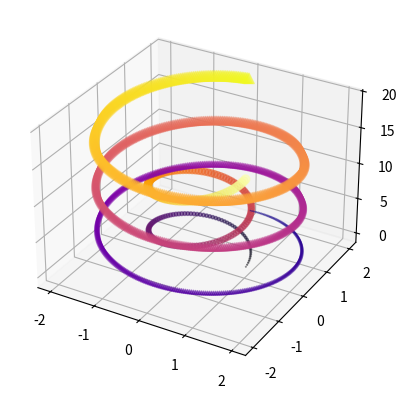

Write Python code to recreate this figure.
txt = """1	0	0
0.9980068533314934	0.06310563131267365	0.06314759102693052
0.9920353585932578	0.12595970506771756	0.12629518205386103
0.9821093199149804	0.18831166648971787	0.18944277308079155
0.9682683053985072	0.24991296237030836	0.25259036410772207
0.9505674893877829	0.3105180318741688	0.3157379551346526
0.9290774325277306	0.3698852854165468	0.3788855461615831
0.9038838004888236	0.4277780677102096	0.4420331371885136
0.8750870224785937	0.48396560114283876	0.5051807282154441
0.8428018909013506	0.5382239057242886	0.5683283192423747
0.8071571037619854	0.5903366919365284	0.6314759102693052
0.7682947516379708	0.6400962229271071	0.6946235012962356
0.7263697512646394	0.6873041426091843	0.7577710923231662
0.6815492279916338	0.7317722663670768	0.8209186833500968
0.6340118495722387	0.773323331215339	0.8840662743770272
0.5839471139413063	0.8117917024210207	0.9472138654039577
0.5315545938209014	0.8470240337722988	1.0103614564308883
0.47704314116488955	0.8788798788614604	1.0735090474578188
0.42063005461378417	0.9072322509454814	1.1366566384847494
0.36254021327862457	0.9319681291524348	1.1998042295116798
0.30300518030687273	0.9529889090158392	1.2629518205386103
0.24226227980378318	0.9702107955409863	1.326099411565541
0.18055365078890231	0.9835651372363698	1.3892470025924712
0.11812528195890805	0.9929986997786696	1.4523945936194018
0.05522603110450817	0.9984738782203788	1.5155421846463324
-0.00789336690971331	0.9999688468941563	1.578689775673263
-0.070981299648016	0.9974776464163387	1.6418373667001935
-0.13378628010447902	0.9910102074427921	1.7049849577271239
-0.196057949203978	0.9805923110824041	1.7681325487540545
-0.2575480738068967	0.9662654861260218	1.831280139780985
-0.3180115362392381	0.9480868435005095	1.8944277308079154
-0.37720731140357594	0.9261288486078413	1.957575321834846
-0.434899427575793	0.9004790324567516	2.0207229128617765
-0.4908579070575935	0.8712396427384597	2.083870503888707
-0.5448596829350705	0.8385272362373773	2.1470180949156377
-0.5966894882888559	0.802472214201578	2.210165685942568
-0.6461407143112099	0.7632183025251684	2.273313276969499
-0.6930162339093318	0.7209219788147164	2.336460867996429
-0.7371291875117788	0.6757518486236088	2.3996084590233595
-0.77830372794553	0.6278879733408583	2.4627560500502903
-0.8163757214143991	0.5775211524135886	2.5259036410772207
-0.8511934017844945	0.5248521627644684	2.589051232104151
-0.8826179755685469	0.47009095843600296	2.652198823131082
-0.9105241751974622	0.4134558336521342	2.715346414158012
-0.9348007583735982	0.3551725526334286	2.7784940051849425
-0.9553509515151948	0.29547344963467004	2.8416415962118733
-0.972092835524257	0.23459650279236888	2.9047891872388036
-0.9849596723401105	0.1727843854740994	2.9679367782657344
-0.9939001709768878	0.11028349891127508	3.031084369292665
-0.9988786919844436	0.047342989971558204	3.094231960319595
-0.9998753895176573	-0.015786242013637018	3.157379551346526
-0.9968862904477932	-0.07885254540747635	3.2205271423734563
-0.9899233102005571	-0.14160451942495178	3.283674733400387
-0.9790142052577145	-0.20379201629015212	3.3468223244273174
-0.9642024625116118	-0.2651671383986785	3.4099699154542478
-0.9455471259136671	-0.32548522651021183	3.4731175064811786
-0.9231225611078607	-0.38450583503201075	3.536265097508109
-0.8970181589874636	-0.4419936905055789	3.5994126885350393
-0.8673379793567146	-0.49771962947568316	3.66256027956197
-0.8342003361179176	-0.5514615120031073	3.7257078705889004
-0.7977373256375195	-0.6030051071796143	3.7888554616158308
-0.7580943001712455	-0.6521449471151866	3.8520030526427615
-0.7154292884473714	-0.6986851459933063	3.915150643669692
-0.6699123657178551	-0.7424401809292832	3.9782982346966227
-0.6217249757884953	-0.7832356315188904	4.041445825723553
-0.571059207730695	-0.8209088751292625	4.104593416750483
-0.5181170301580778	-0.8553097351604116	4.167741007777414
-0.4631094861203475	-0.8863010796932088	4.230888598804345
-0.40625585182378887	-0.9137593681374367	4.294036189831275
-0.3477827625319824	-0.9375751437008251	4.357183780858206
-0.28792330913116665	-0.9576534697159295	4.420331371885136
-0.22691610896159048	-0.9739143080855377	4.483478962912066
-0.1650043546187989	-0.9862928383380027	4.546626553938998
-0.1024348445166131	-0.994739716020657	4.609774144965928
-0.03945699907625272	-0.9992212694012756	4.672921735992858
0.023678133536623857	-0.9997196336934779	4.736069327019789
0.08671887816355048	-0.9962328222710067	4.799216918046719
0.14941393590426047	-0.9887747345870026	4.862364509073649
0.21151338586781926	-0.9773751007667072	4.925512100100581
0.27276968143060315	-0.9620793630944628	4.988659691127511
0.33293863702976106	-0.942948494867437	5.051807282154441
0.3917804015584929	-0.9200587573381745	5.114954873181372
0.4490604144829198	-0.8935013957148743	5.178102464208302
0.5045503408691777	-0.8633822754312233	5.241250055235233
0.5580289815934403	-0.8298214601357258	5.304397646262164
0.6092831551065166	-0.7929527330827786	5.367545237289094
0.6581085472380375	-0.7529230638333771	5.430692828316024
0.7043105256526719	-0.7098920223913331	5.493840419342955
0.7477049157117087	-0.6640311431104317	5.556988010369885
0.7881187346471925	-0.615523240908179	5.620135601396816
0.8253908811219762	-0.5645616825119181	5.683283192423747
0.8593727774269119	-0.5113496156423268	5.746430783450677
0.8899289617551801	-0.4560991592070162	5.809578374477607
0.9169376281927886	-0.3990305577323414	5.872725965504538
0.9402911122726756	-0.34037130340411265	5.935873556531469
0.959896320156857	-0.28035522921701433	5.999021147558399
0.9756750997357736	-0.21922157684769145	6.06216873858533
0.9875645521655236	-0.15721404296725106	6.12531632961226
0.9955172826011058	-0.09457980779484539	6.18846392063919
0.9995015891261738	-0.031568549764810244	6.2516115116661215
0.9995015891261738	0.03156854976481064	6.314759102693052
0.995517282601106	0.09457980779484489	6.377906693719982
0.9875645521655237	0.15721404296725056	6.4410542847469126
0.9756750997357737	0.21922157684769095	6.504201875773843
0.9598963201568569	0.2803552292170147	6.567349466800774
0.9402911122726755	0.34037130340411303	6.6304970578277045
0.9169376281927888	0.399030557732341	6.693644648854635
0.8899289617551803	0.4560991592070158	6.756792239881565
0.8593727774269122	0.5113496156423264	6.8199398309084955
0.8253908811219764	0.5645616825119176	6.883087421935426
0.7881187346471922	0.6155232409081793	6.946235012962357
0.747704915711709	0.6640311431104313	7.0093826039892875
0.7043105256526723	0.7098920223913328	7.072530195016218
0.6581085472380379	0.7529230638333768	7.135677786043148
0.6092831551065171	0.7929527330827784	7.1988253770700785
0.5580289815934399	0.829821460135726	7.26197296809701
0.5045503408691774	0.8633822754312234	7.32512055912394
0.44906041448292017	0.8935013957148741	7.3882681501508705
0.39178040155849336	0.9200587573381744	7.451415741177801
0.3329386370297615	0.9429484948674369	7.514563332204731
0.27276968143060365	0.9620793630944627	7.5777109232316615
0.21151338586781887	0.9773751007667073	7.640858514258593
0.14941393590426097	0.9887747345870026	7.704006105285523
0.08671887816355096	0.9962328222710067	7.7671536963124534
0.023678133536624346	0.9997196336934779	7.830301287339384
-0.03945699907625223	0.9992212694012756	7.893448878366314
-0.10243484451661349	0.9947397160206569	7.956596469393245
-0.16500435461879842	0.9862928383380029	8.019744060420175
-0.22691610896159	0.9739143080855378	8.082891651447106
-0.28792330913116704	0.9576534697159294	8.146039242474037
-0.3477827625319819	0.9375751437008252	8.209186833500967
-0.4062558518237892	0.9137593681374366	8.272334424527898
-0.4631094861203471	0.886301079693209	8.335482015554827
-0.5181170301580773	0.8553097351604119	8.398629606581759
-0.5710592077306953	0.8209088751292622	8.46177719760869
-0.6217249757884948	0.7832356315188906	8.52492478863562
-0.6699123657178554	0.7424401809292829	8.58807237966255
-0.7154292884473707	0.698685145993307	8.65121997068948
-0.7580943001712455	0.6521449471151867	8.714367561716411
-0.7977373256375198	0.603005107179614	8.777515152743343
-0.8342003361179173	0.5514615120031078	8.840662743770272
-0.8673379793567147	0.4977196294756828	8.903810334797203
-0.8970181589874632	0.44199369050557974	8.966957925824133
-0.9231225611078607	0.3845058350320108	9.030105516851064
-0.9455471259136673	0.325485226510211	9.093253107877995
-0.9642024625116117	0.265167138398679	9.156400698904925
-0.9790142052577147	0.20379201629015173	9.219548289931856
-0.989923310200557	0.14160451942495228	9.282695880958785
-0.9968862904477932	0.07885254540747641	9.345843471985717
-0.9998753895176573	0.015786242013637954	9.408991063012646
-0.9988786919844436	-0.04734298997155772	9.472138654039577
-0.9939001709768878	-0.11028349891127548	9.535286245066509
-0.9849596723401106	-0.17278438547409894	9.598433836093438
-0.972092835524257	-0.23459650279236882	9.66158142712037
-0.9553509515151951	-0.29547344963466915	9.724729018147299
-0.9348007583735984	-0.3551725526334282	9.78787660917423
-0.910524175197462	-0.41345583365213456	9.851024200201161
-0.8826179755685472	-0.4700909584360025	9.91417179122809
-0.8511934017844945	-0.5248521627644684	9.977319382255022
-0.8163757214143996	-0.5775211524135879	10.040466973281951
-0.77830372794553	-0.6278879733408582	10.103614564308883
-0.7371291875117786	-0.6757518486236092	10.166762155335814
-0.6930162339093321	-0.720921978814716	10.229909746362743
-0.6461407143112096	-0.7632183025251686	10.293057337389675
-0.5966894882888566	-0.8024722142015774	10.356204928416604
-0.5448596829350706	-0.8385272362373773	10.419352519443535
-0.4908579070575932	-0.8712396427384599	10.482500110470466
-0.4348994275757934	-0.9004790324567514	10.545647701497396
-0.3772073114035758	-0.9261288486078413	10.608795292524327
-0.318011536239239	-0.9480868435005093	10.671942883551257
-0.2575480738068967	-0.9662654861260218	10.735090474578188
-0.1960579492039774	-0.9805923110824042	10.79823806560512
-0.13378628010447952	-0.9910102074427921	10.861385656632049
-0.0709812996480156	-0.9974776464163388	10.92453324765898
-0.007893366909714023	-0.9999688468941563	10.98768083868591
0.05522603110450812	-0.9984738782203788	11.05082842971284
0.1181252819589069	-0.9929986997786697	11.11397602073977
0.18055365078890184	-0.98356513723637	11.177123611766701
0.24226227980378354	-0.9702107955409862	11.240271202793632
0.30300518030687207	-0.9529889090158394	11.303418793820562
0.3625402132786245	-0.9319681291524349	11.366566384847493
0.42063005461378333	-0.9072322509454818	11.429713975874423
0.47704314116488933	-0.8788798788614605	11.492861566901354
0.5315545938209018	-0.8470240337722986	11.556009157928285
0.5839471139413057	-0.8117917024210212	11.619156748955215
0.6340118495722388	-0.773323331215339	11.682304339982146
0.6815492279916331	-0.7317722663670775	11.745451931009075
0.7263697512646392	-0.6873041426091845	11.808599522036006
0.768294751637971	-0.6400962229271069	11.871747113062938
0.807157103761985	-0.5903366919365288	11.934894704089867
0.8428018909013507	-0.5382239057242885	11.998042295116798
0.8750870224785933	-0.48396560114283954	12.061189886143728
0.9038838004888234	-0.42777806771020976	12.12433747717066
0.9290774325277307	-0.36988528541654636	12.18748506819759
0.9505674893877827	-0.3105180318741693	12.25063265922452
0.9682683053985073	-0.2499129623703082	12.313780250251451
0.9821093199149802	-0.18831166648971873	12.37692784127838
0.9920353585932578	-0.1259597050677177	12.440075432305312
0.9980068533314934	-0.06310563131267308	12.503223023332243
1	0	12.566370614359172"""

import matplotlib.pyplot as plt
from mpl_toolkits.mplot3d import Axes3D
import math as m


fig = plt.figure()
ax = fig.add_subplot(111, projection='3d')

data = txt.split("\n")
new_data = []
for i in data:
    i = i.split("\t")
    new_single = []
    for j in i:
        j = float(j)
        new_single.append(j)
    new_data.append(new_single)
xs = [i[0] for i in new_data]
ys = [i[1] for i in new_data]
zs = [i[2] for i in new_data]

t = [(i/(1000))*(6*m.pi) for i in range(1000)]
xs1 = [2*m.sin(t[i]) for i in range(1000)]
ys1 = [2*m.cos(t[i]) for i in range(1000)]
zs1 = [t[i] for i in range(1000)]

ax.scatter(xs, ys, zs, marker = "o", c = zs, cmap = 'inferno', alpha = 0.5, s = [3*i for i in zs])
ax.scatter(xs1, ys1, zs1, marker = "^", c = zs1, cmap = 'plasma', alpha = 0.5, s = [3*i for i in zs1])
plt.show()
